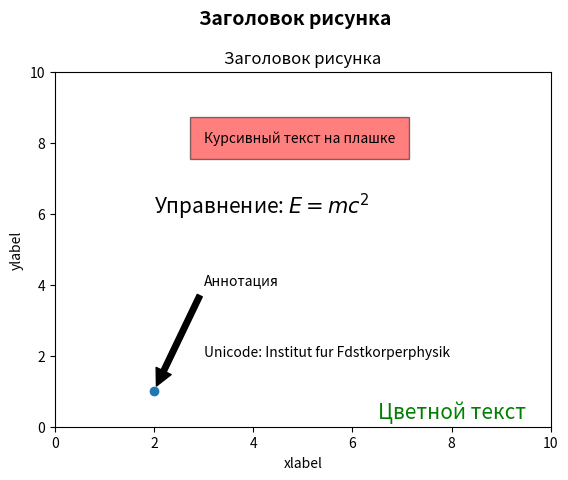

Reproduce this figure in Python.
import matplotlib.pyplot as plt
# форматирование текста
fig = plt.figure()
ax = fig.add_subplot(111)
fig.subplots_adjust(top=0.85)
# установка заголовка для рисунка и графика соответственно
fig.suptitle('Заголовок рисунка', fontsize=14, fontweight='bold')
ax.set_title('Заголовок рисунка')

ax.set_xlabel('xlabel')
ax.set_ylabel('ylabel')

# установка ограничений по осям x и y на [0, 10]
# вместо значения по умолчанию [0, 1]

ax.axis([0, 10, 0, 10])
ax.text(3, 8, 'Курсивный текст на плашке', style='italic',
        bbox={'facecolor': 'red', 'alpha': 0.5, 'pad': 10})

ax.text(2, 6, r'Управнение: $E=mc^2$', fontsize=15)
ax.text(3, 2, 'Unicode: Institut fur Fdstkorperphysik')
ax.text(0.95, 0.01, 'Цветной текст', verticalalignment='bottom',
        horizontalalignment='right', transform=ax.transAxes,
        color= 'green', fontsize=15)

ax.plot([2], [1], 'o')
ax.annotate('Аннотация', xy= (2, 1), xytext=(3, 4), arrowprops=dict(facecolor='black', shrink=0.05))
plt.show()